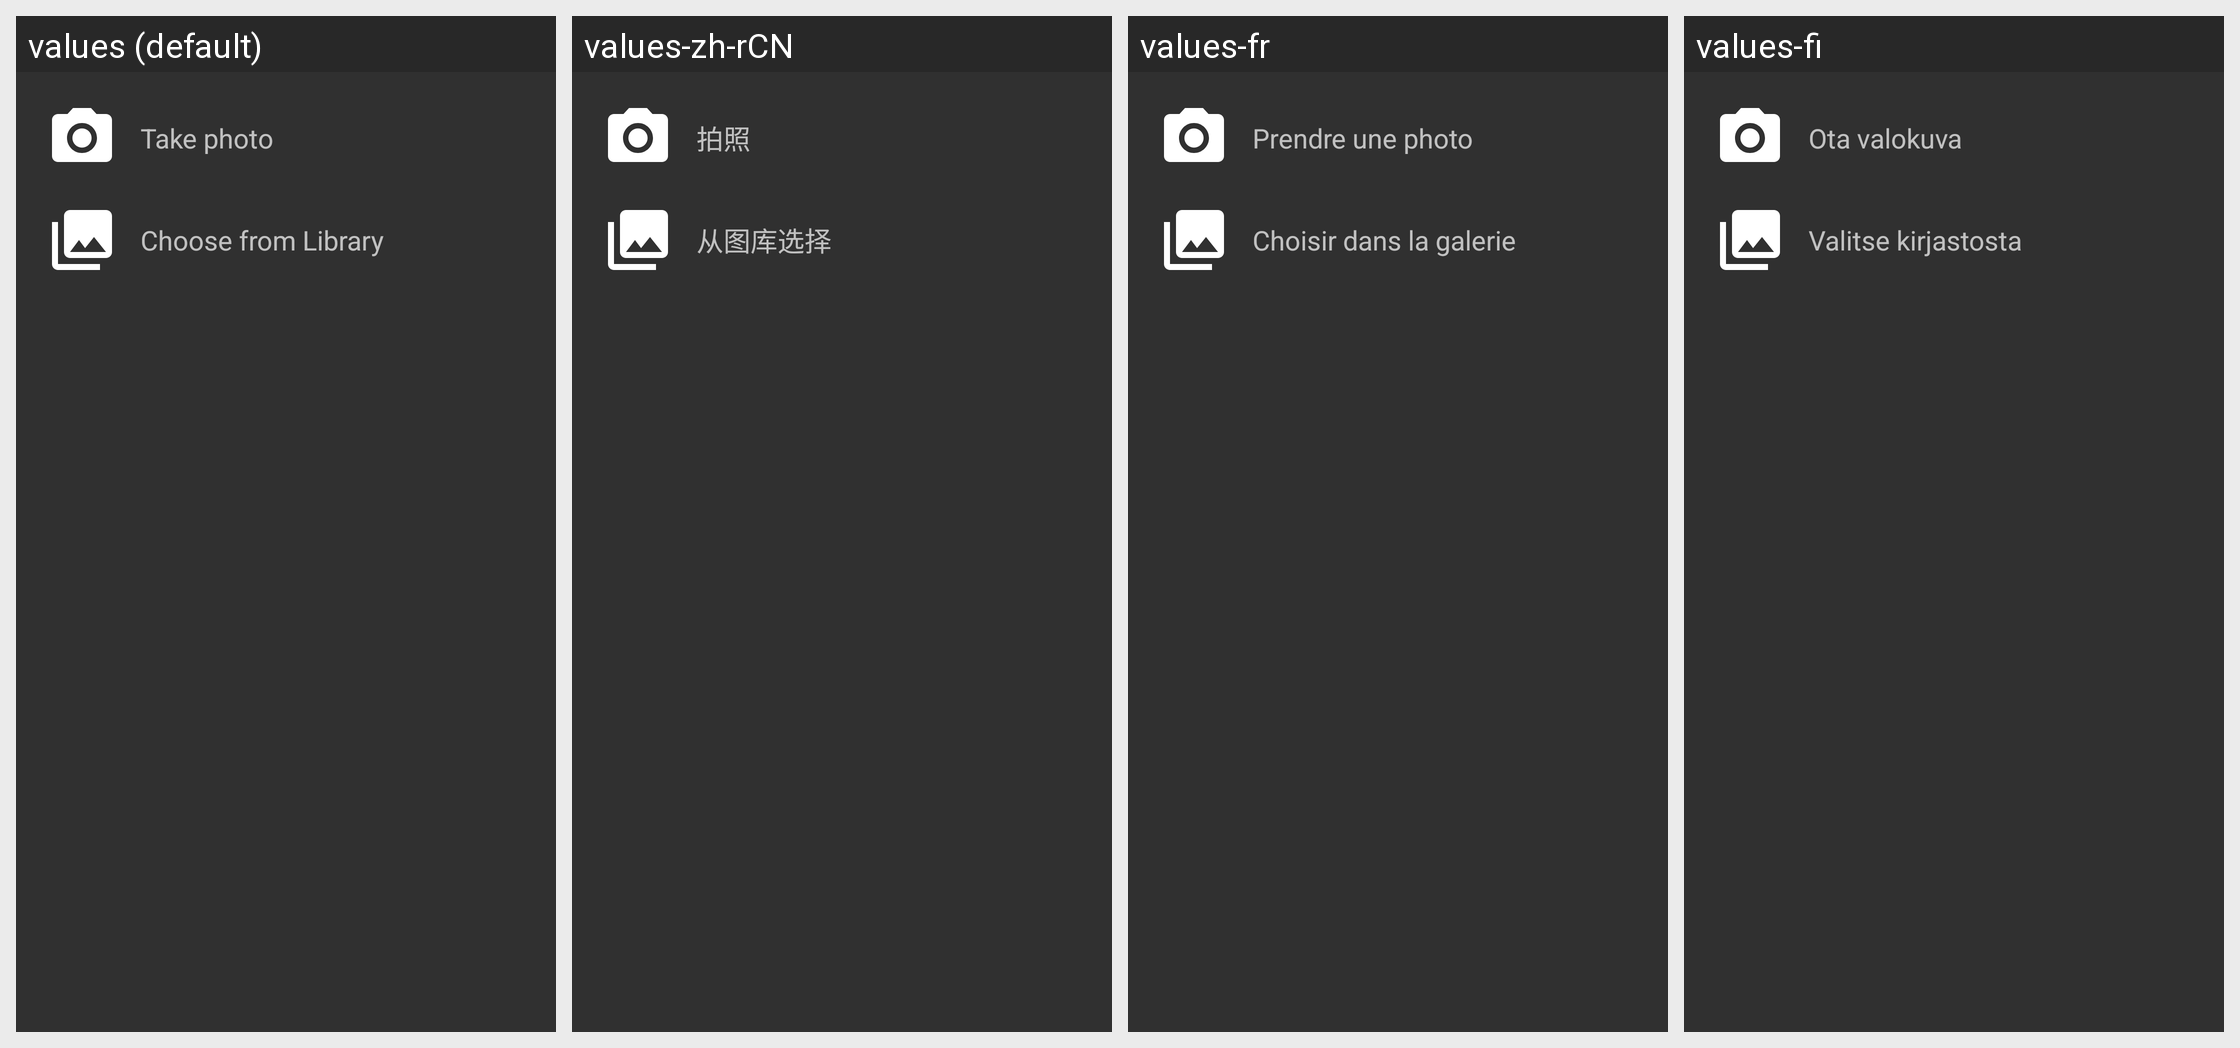

The Android screen above is rendered under several locales of the same app. Produce the string resources it draws, with the default and per-locale values.
Android screen res/layout/image_dialog.xml rendered under 4 locales, left to right: values (default), values-zh-rCN, values-fr, values-fi. Device: Nexus 5 (rendered at 1080×1920; each locale shown at half size, 540×960, under a caption strip naming it); theme AppTheme.
Other locales in the repository, not shown: values-ca, values-cs, values-de, values-el, values-es, values-eu, values-gl, values-it, values-ja, values-pl, values-pt-rBR, values-ru, values-sk.
Strings drawn on this screen, with the default value and each locale's value (text and hints the layout hard-codes, and strings that could not be matched under every locale, appear in the picture but are not listed):

take_photo
  values: Take photo
  values-zh-rCN: 拍照
  values-fr: Prendre une photo
  values-fi: Ota valokuva

from_library
  values: Choose from Library
  values-zh-rCN: 从图库选择
  values-fr: Choisir dans la galerie
  values-fi: Valitse kirjastosta
